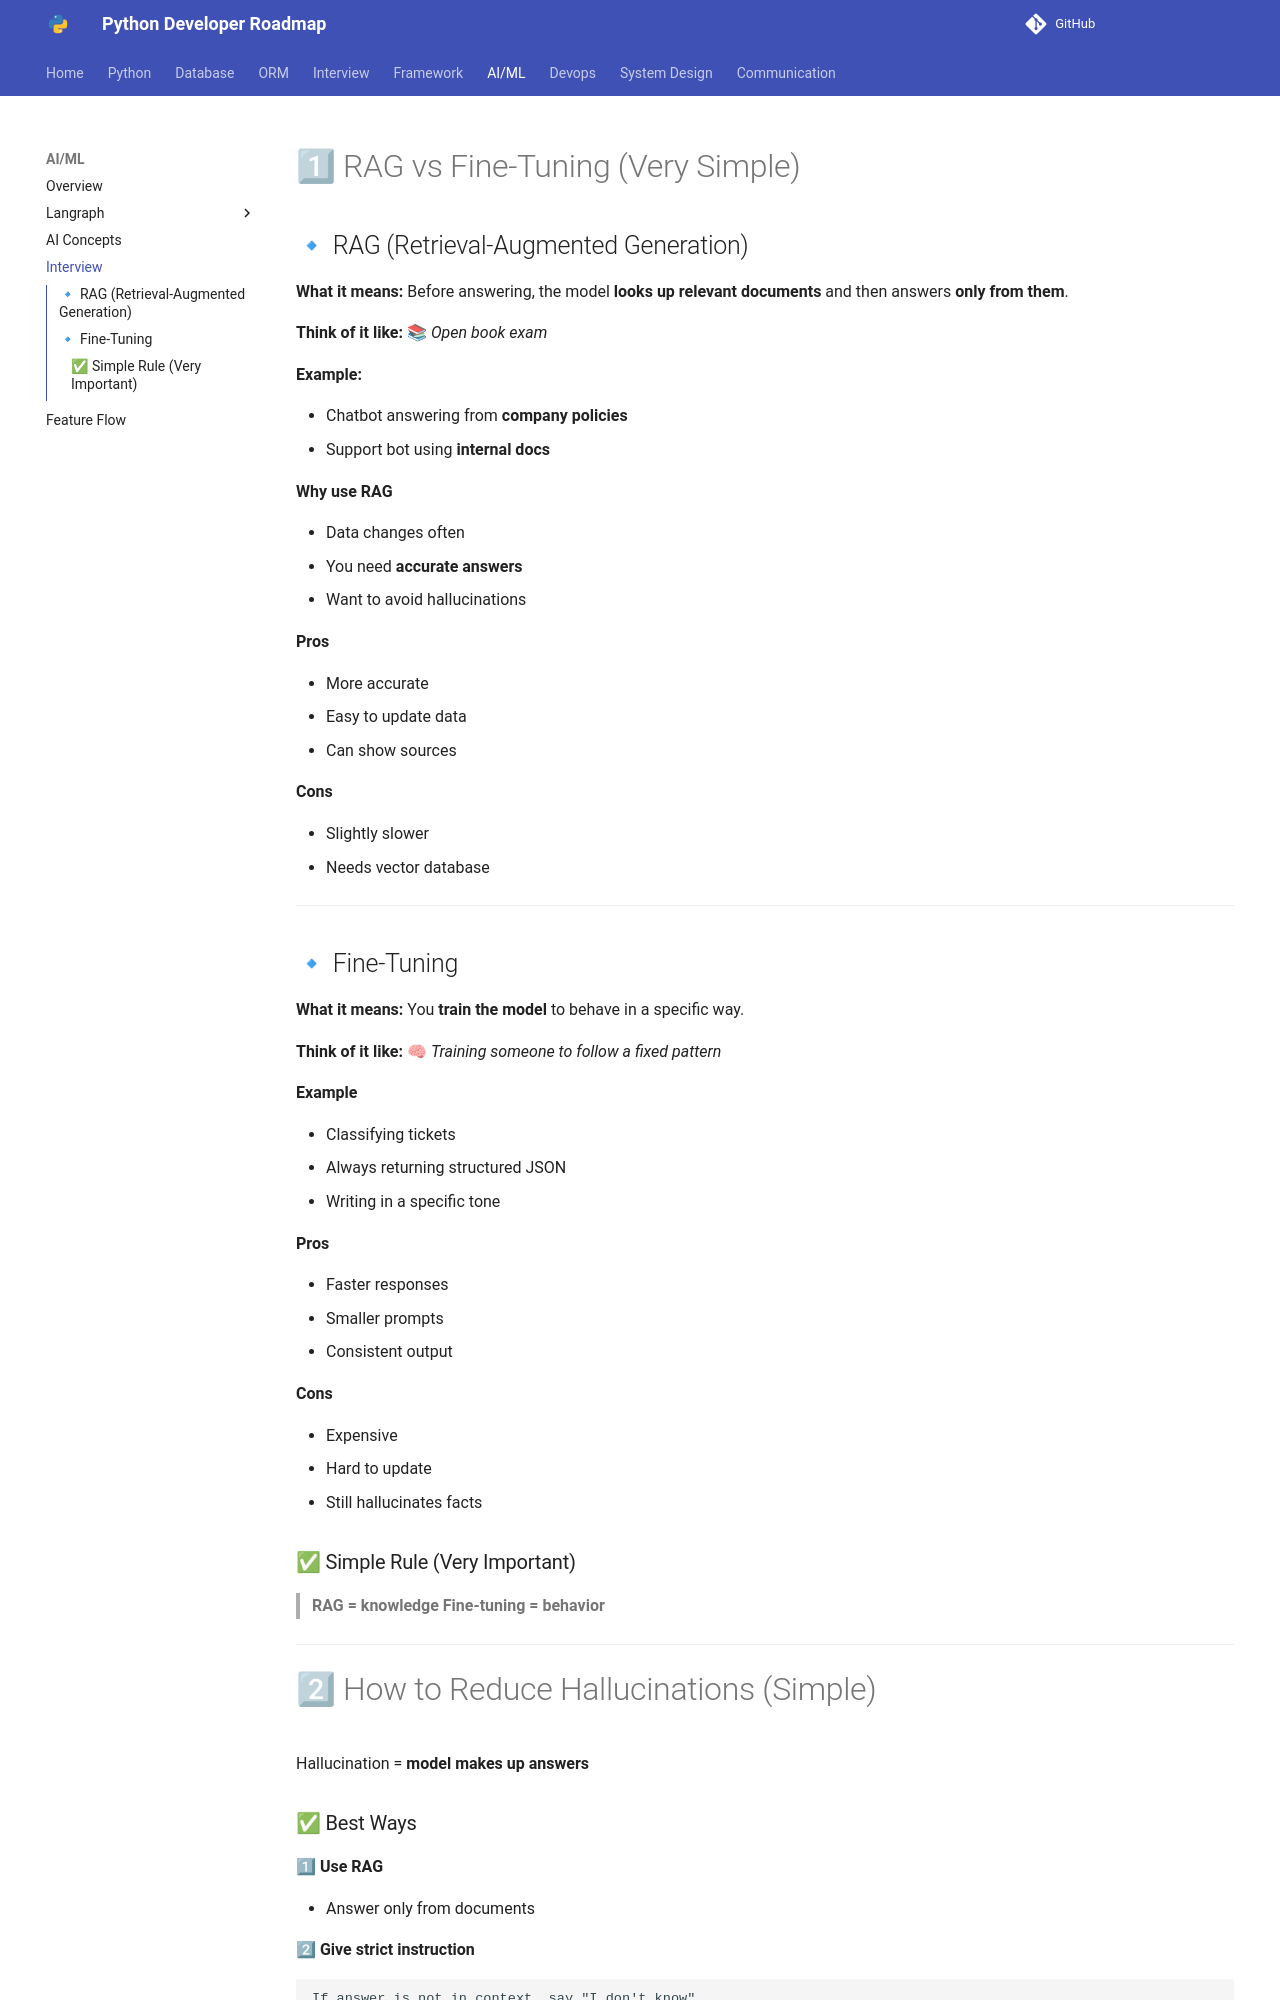

repository: Dhruvish09/developer-roadmap · page: AI_ML/interview.html · generator: mkdocs

# 1⃣ RAG vs Fine-Tuning (Very Simple)

## 🔹 RAG (Retrieval-Augmented Generation)

**What it means:**
Before answering, the model **looks up relevant documents** and then answers **only from them**.

**Think of it like:**
📚 *Open book exam*

**Example:**

* Chatbot answering from **company policies**
* Support bot using **internal docs**

**Why use RAG**

* Data changes often
* You need **accurate answers**
* Want to avoid hallucinations

**Pros**

* More accurate
* Easy to update data
* Can show sources

**Cons**

* Slightly slower
* Needs vector database

---

## 🔹 Fine-Tuning

**What it means:**
You **train the model** to behave in a specific way.

**Think of it like:**
🧠 *Training someone to follow a fixed pattern*

**Example**

* Classifying tickets
* Always returning structured JSON
* Writing in a specific tone

**Pros**

* Faster responses
* Smaller prompts
* Consistent output

**Cons**

* Expensive
* Hard to update
* Still hallucinates facts

### ✅ Simple Rule (Very Important)

> **RAG = knowledge**
> **Fine-tuning = behavior**

---

# 2⃣ How to Reduce Hallucinations (Simple)

Hallucination = **model makes up answers**

### ✅ Best Ways

1⃣ **Use RAG**

* Answer only from documents

2⃣ **Give strict instruction**

```
If answer is not in context, say "I don't know".
```

3⃣ **Lower temperature**

* Use `0.1 – 0.3`

4⃣ **Limit context**

* Too much text confuses the model

5⃣ **Validate output**

* Reject answers without source

### ❌ What doesn’t help much

* Fine-tuning alone
* Bigger models without data

---
